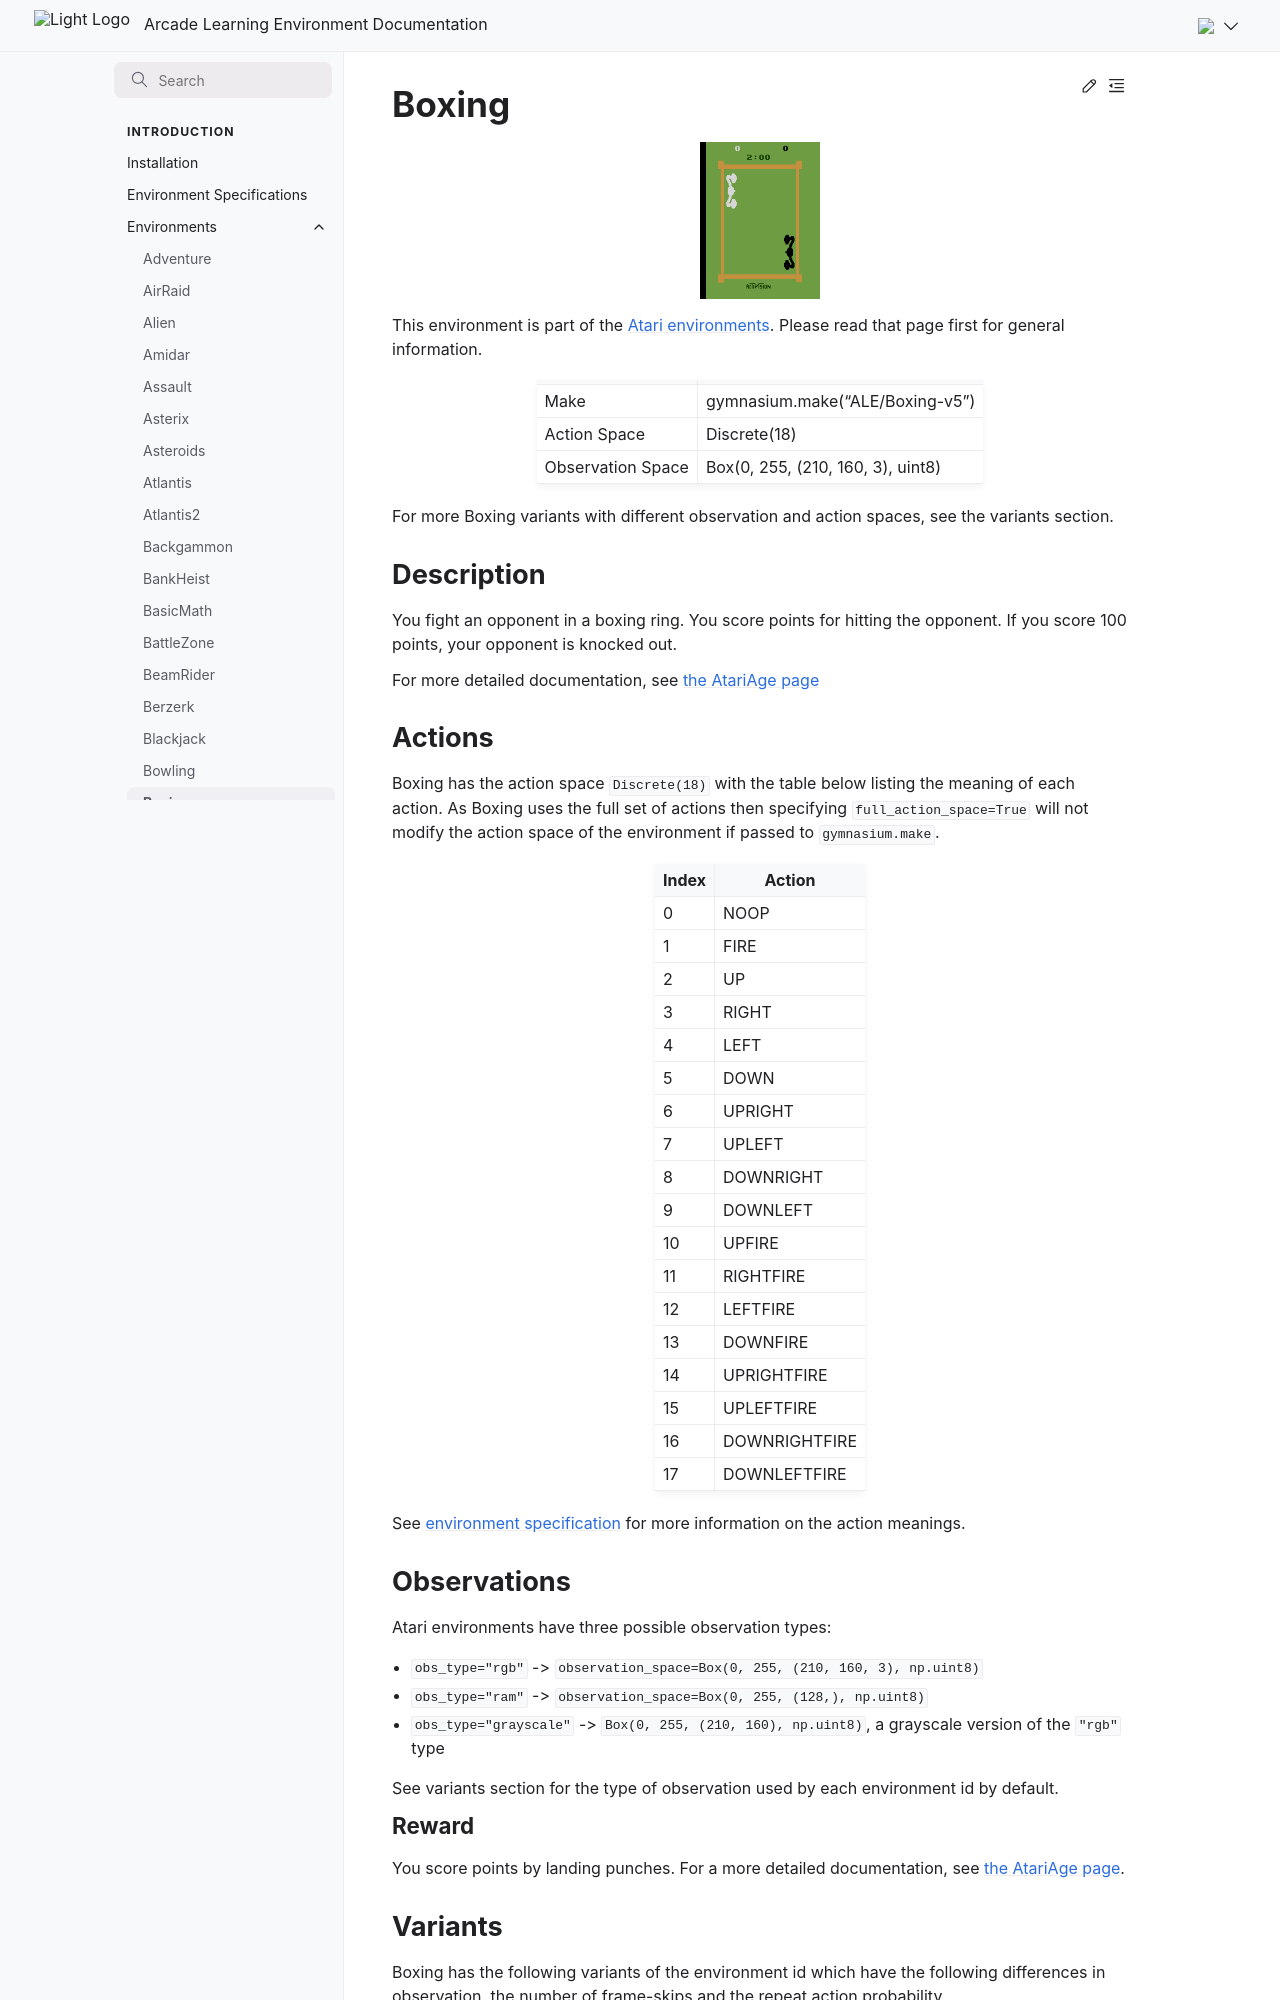

repository: Farama-Foundation/Arcade-Learning-Environment · page: main/environments/boxing/index.html · generator: sphinx

---
title: Boxing
---

# Boxing

```{figure} ../_static/videos/environments/boxing.gif
:width: 120px
:name: Boxing
```

This environment is part of the <a href='..'>Atari environments</a>. Please read that page first for general information.

|                   |                                   |
|-------------------|-----------------------------------|
| Make              | gymnasium.make("ALE/Boxing-v5")   |
| Action Space      | Discrete(18)                      |
| Observation Space | Box(0, 255, (210, 160, 3), uint8) |

For more Boxing variants with different observation and action spaces, see the variants section.

## Description

You fight an opponent in a boxing ring. You score points for hitting the opponent. If you score 100 points, your opponent is knocked out.

For more detailed documentation, see [the AtariAge page](https://atariage.com/manual_html_page.php?SoftwareID=882)

## Actions

Boxing has the action space `Discrete(18)` with the table below listing the meaning of each action.
As Boxing uses the full set of actions then specifying `full_action_space=True` will not modify the action space of the environment if passed to `gymnasium.make`.

|   Index | Action        |
|---------|---------------|
|       0 | NOOP          |
|       1 | FIRE          |
|       2 | UP            |
|       3 | RIGHT         |
|       4 | LEFT          |
|       5 | DOWN          |
|       6 | UPRIGHT       |
|       7 | UPLEFT        |
|       8 | DOWNRIGHT     |
|       9 | DOWNLEFT      |
|      10 | UPFIRE        |
|      11 | RIGHTFIRE     |
|      12 | LEFTFIRE      |
|      13 | DOWNFIRE      |
|      14 | UPRIGHTFIRE   |
|      15 | UPLEFTFIRE    |
|      16 | DOWNRIGHTFIRE |
|      17 | DOWNLEFTFIRE  |

See [environment specification](../env-spec) for more information on the action meanings.

## Observations

Atari environments have three possible observation types:

- `obs_type="rgb"` -> `observation_space=Box(0, 255, (210, 160, 3), np.uint8)`
- `obs_type="ram"` -> `observation_space=Box(0, 255, (128,), np.uint8)`
- `obs_type="grayscale"` -> `Box(0, 255, (210, 160), np.uint8)`, a grayscale version of the `"rgb"` type

See variants section for the type of observation used by each environment id by default.

### Reward

You score points by landing punches. For a more detailed documentation, see [the AtariAge page](https://atariage.com/manual_html_page.php?SoftwareID=882).
